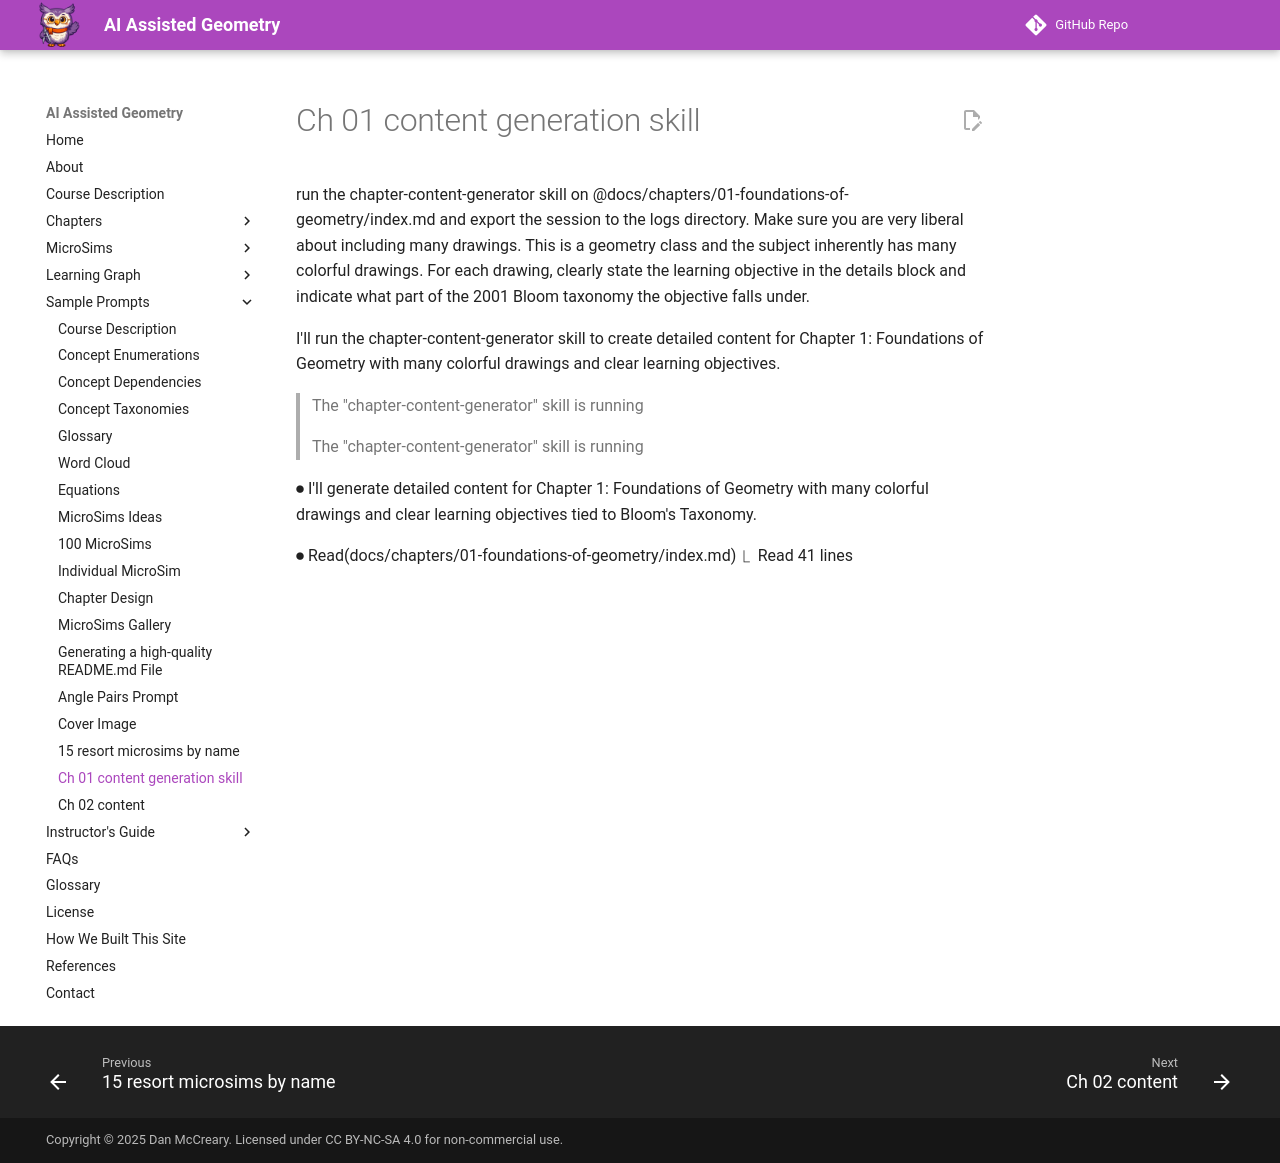

repository: dmccreary/geometry-course · page: prompts/ch-01-content-generation-skill/index.html · generator: mkdocs

run the chapter-content-generator skill on
  @docs/chapters/01-foundations-of-geometry/index.md and export the session to the
  logs directory.  Make sure you are very liberal about including many drawings.
  This is a geometry class and the subject inherently has many colorful drawings.
  For each drawing, clearly state the learning objective in the details block and
  indicate what part of the 2001 Bloom taxonomy the objective falls under.

  I'll run the chapter-content-generator skill to create detailed content for
  Chapter 1: Foundations of Geometry with many colorful drawings and clear
  learning objectives.

> The "chapter-content-generator" skill is running 

> The "chapter-content-generator" skill is running 

⏺ I'll generate detailed content for Chapter 1: Foundations of Geometry with many
   colorful drawings and clear learning objectives tied to Bloom's Taxonomy.

⏺ Read(docs/chapters/01-foundations-of-geometry/index.md)
  ⎿  Read 41 lines
